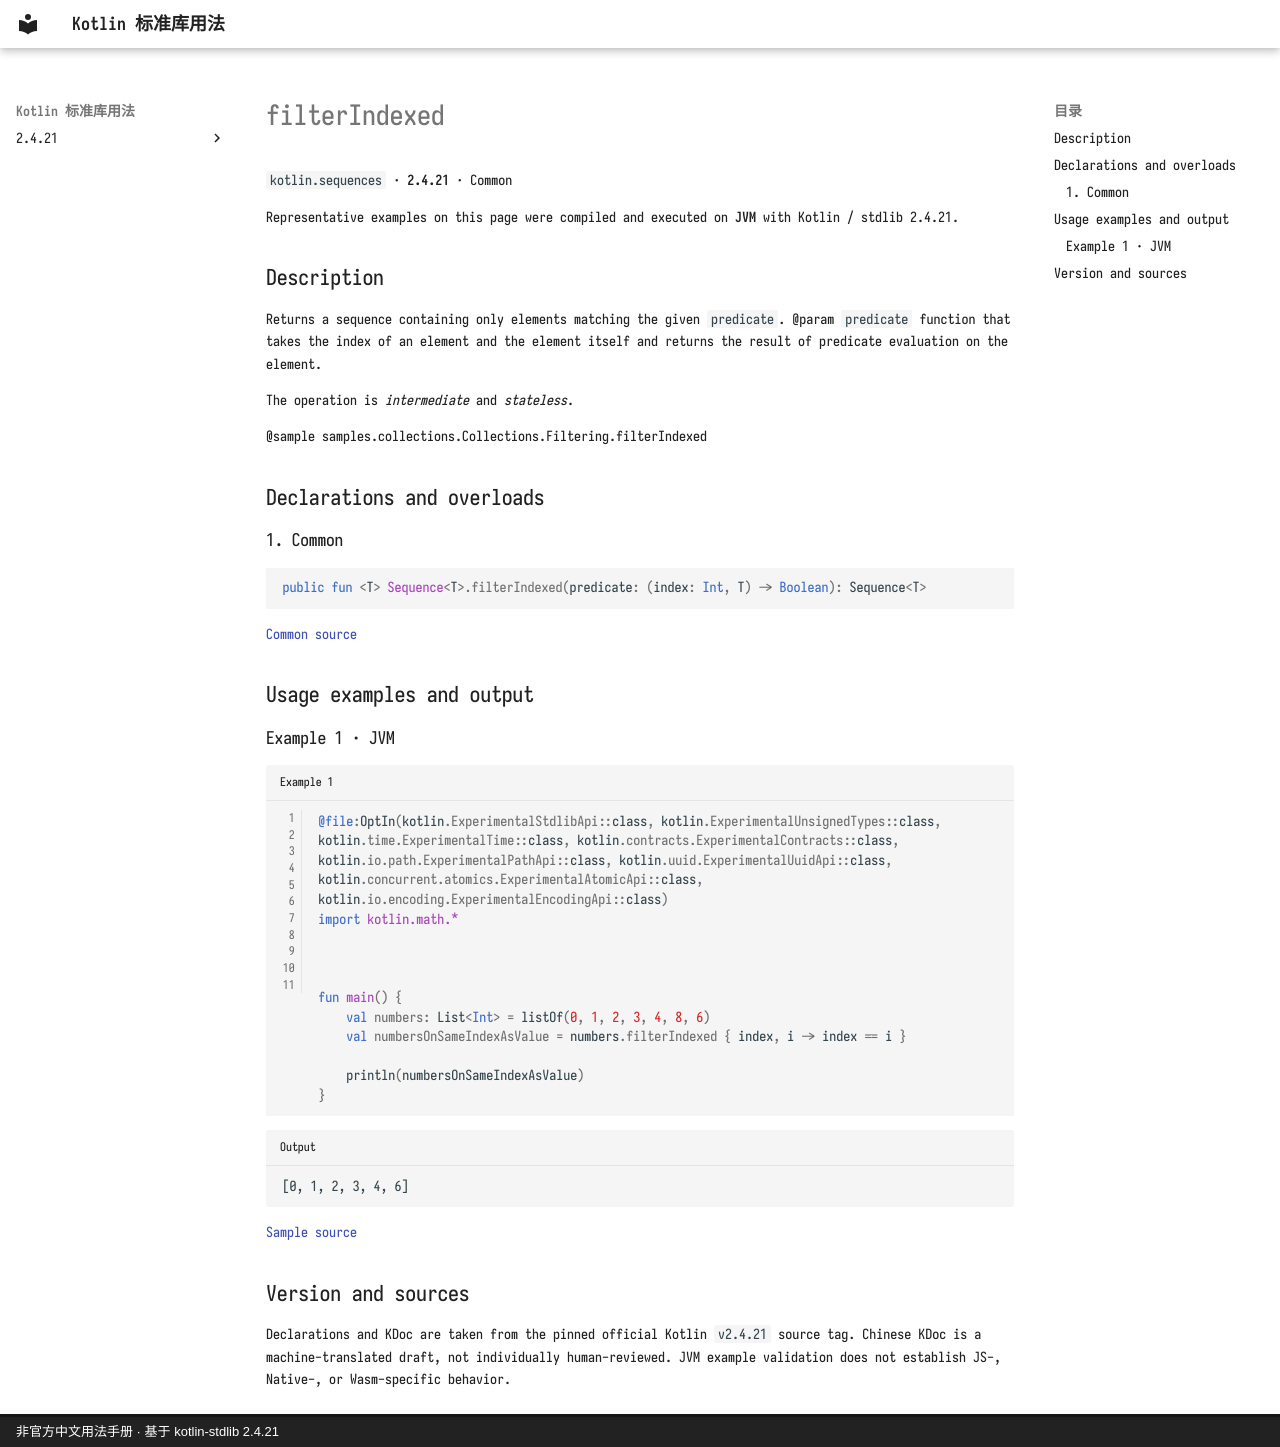

repository: oooooooko/kotlin-stdlib-docs · page: en/api/kotlin.sequences/filterindexed--7ac7cf5e/index.html · generator: mkdocs · copyright: 非官方中文用法手册 · 基于 kotlin-stdlib 2.4.21

# filterIndexed

`kotlin.sequences` · **2.4.21** · Common

Representative examples on this page were compiled and executed on **JVM** with Kotlin / stdlib 2.4.21.

## Description

Returns a sequence containing only elements matching the given `predicate`.
@param `predicate` function that takes the index of an element and the element itself
and returns the result of predicate evaluation on the element.

The operation is _intermediate_ and _stateless_.

@sample samples.collections.Collections.Filtering.filterIndexed

## Declarations and overloads

### 1. Common

```kotlin
public fun <T> Sequence<T>.filterIndexed(predicate: (index: Int, T) -> Boolean): Sequence<T>
```

[Common source](https://github.com/JetBrains/kotlin/blob/v2.4.21/libraries/stdlib/common/src/generated/_Sequences.kt#L439)

## Usage examples and output

### Example 1 · JVM

```kotlin title="Example 1" linenums="1"
@file:OptIn(kotlin.ExperimentalStdlibApi::class, kotlin.ExperimentalUnsignedTypes::class, kotlin.time.ExperimentalTime::class, kotlin.contracts.ExperimentalContracts::class, kotlin.io.path.ExperimentalPathApi::class, kotlin.uuid.ExperimentalUuidApi::class, kotlin.concurrent.atomics.ExperimentalAtomicApi::class, kotlin.io.encoding.ExperimentalEncodingApi::class)
import kotlin.math.*



fun main() {
    val numbers: List<Int> = listOf(0, 1, 2, 3, 4, 8, 6)
    val numbersOnSameIndexAsValue = numbers.filterIndexed { index, i -> index == i }

    println(numbersOnSameIndexAsValue)
}
```

```text title="Output"
[0, 1, 2, 3, 4, 6]
```

[Sample source](https://github.com/JetBrains/kotlin/blob/v2.4.21/libraries/stdlib/samples/test/samples/collections/collections.kt#L1610)

## Version and sources

Declarations and KDoc are taken from the pinned official Kotlin `v2.4.21` source tag. Chinese KDoc is a machine-translated draft, not individually human-reviewed. JVM example validation does not establish JS-, Native-, or Wasm-specific behavior.
